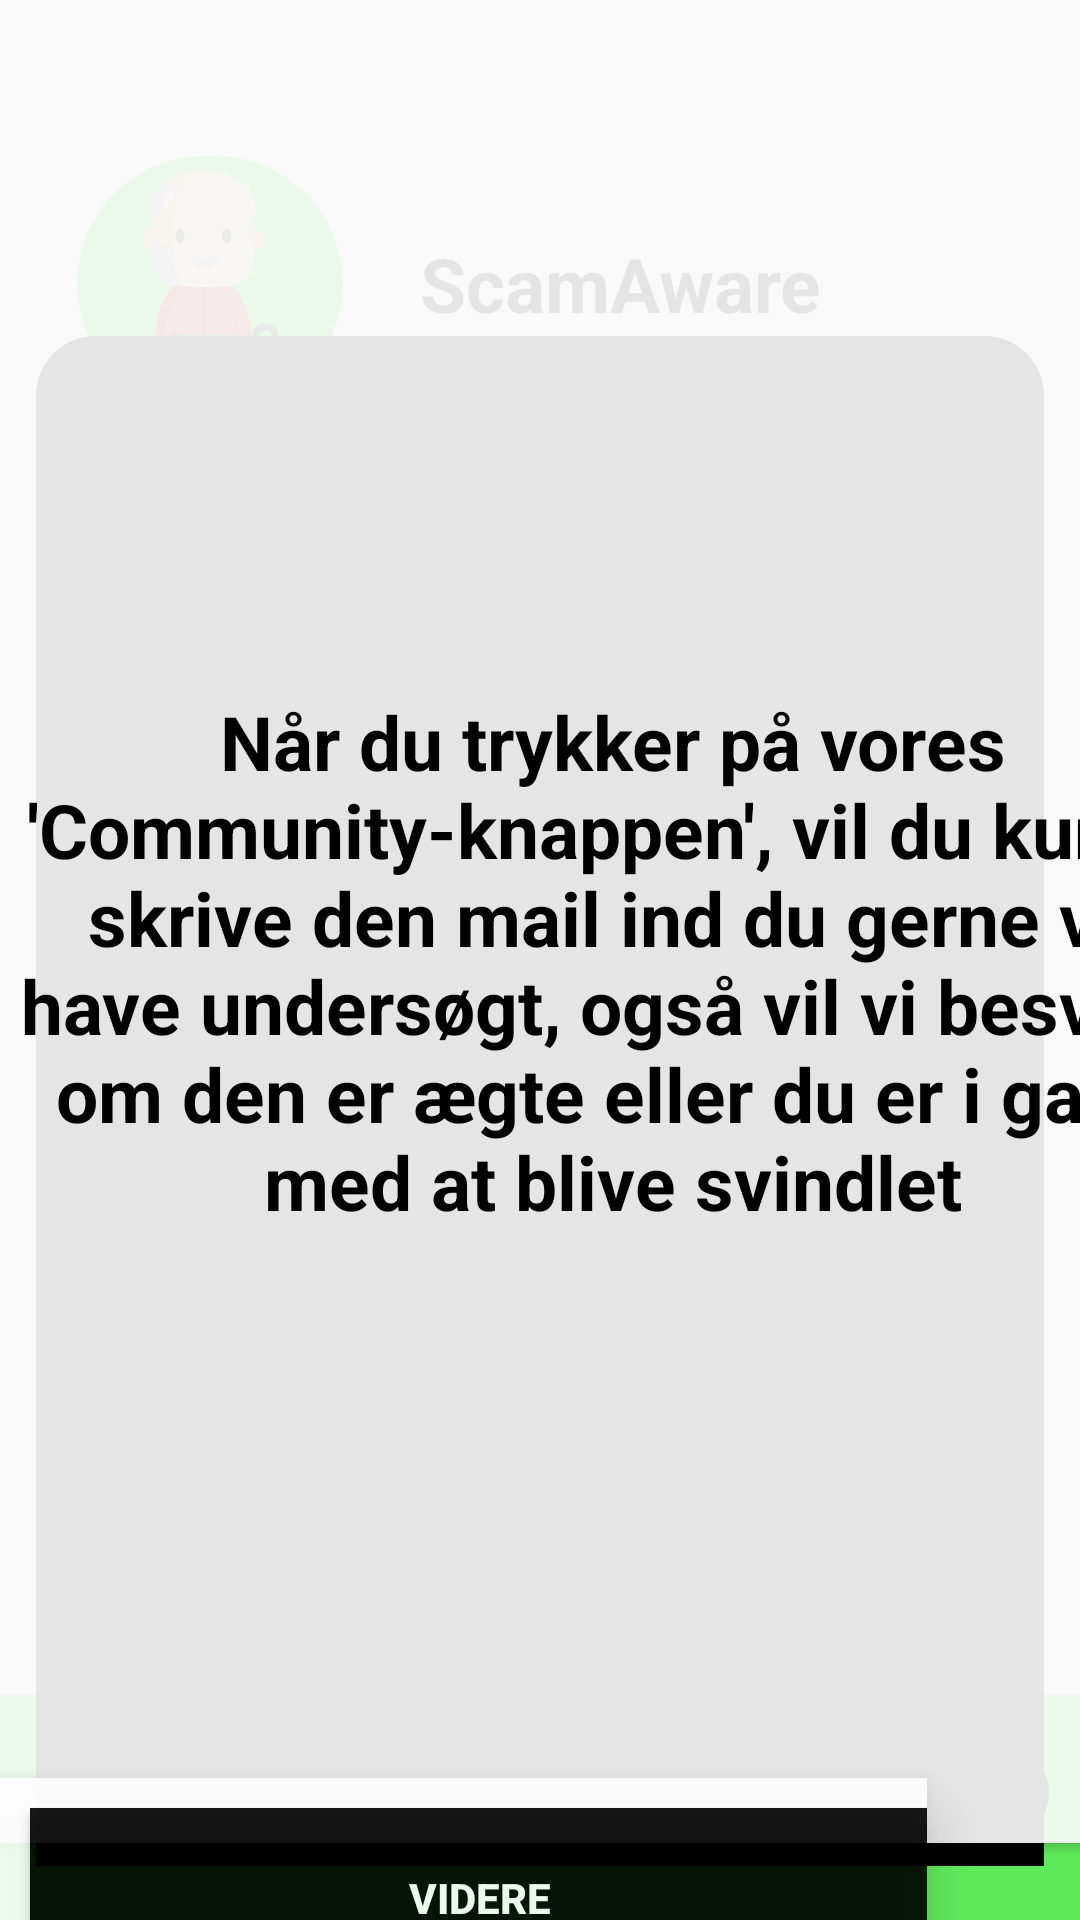

The Android layout XML behind this screen, and the referenced resources:
<!-- AndroidManifest.xml: application theme Theme.ScamAware -->
<!-- res/layout/activity_frontpage_help_function.xml -->
<?xml version="1.0" encoding="utf-8"?>
<androidx.constraintlayout.widget.ConstraintLayout xmlns:android="http://schemas.android.com/apk/res/android"
    xmlns:app="http://schemas.android.com/apk/res-auto"
    xmlns:tools="http://schemas.android.com/tools"
    android:layout_width="match_parent"
    android:layout_height="match_parent"
    tools:context=".MainActivity">

    <TextView
        android:id="@+id/my_textview"
        android:layout_width="408dp"
        android:layout_height="731dp"
        android:elevation="10dp"
        android:gravity="center"
        android:text="Når du trykker på vores 'Community-knappen', vil du kunne skrive den mail ind du gerne vil have undersøgt, også vil vi besvare om den er ægte eller du er i gang med at blive svindlet"
        android:textColor="@color/black"
        android:textSize="25dp"
        android:textStyle="bold"
        app:layout_constraintBottom_toBottomOf="@+id/linearLayout3"
        app:layout_constraintStart_toStartOf="parent"
        app:layout_constraintTop_toTopOf="parent" />

    <FrameLayout
        android:id="@+id/frameLayout"
        android:layout_width="410dp"
        android:layout_height="663dp"
        android:alpha="0.9"
        android:background="@color/white"
        android:elevation="@dimen/cardview_default_elevation"
        app:layout_constraintBottom_toTopOf="@+id/linearLayout2"
        app:layout_constraintEnd_toEndOf="parent"
        app:layout_constraintStart_toStartOf="parent"
        app:layout_constraintTop_toTopOf="parent" >

        <LinearLayout


            android:layout_width="match_parent"
            android:layout_height="250dp"
            android:layout_marginLeft="8dp"
            android:layout_marginTop="8dp"
            android:layout_marginRight="8dp"
            android:background="@drawable/backgroundforarticle"
            android:orientation="vertical">

        </LinearLayout>
    </FrameLayout>

    <LinearLayout
        android:id="@+id/linearLayout"
        android:layout_width="415dp"
        android:layout_height="109dp"
        android:layout_marginTop="40dp"
        android:gravity="center"
        android:orientation="horizontal"
        app:layout_constraintTop_toTopOf="parent">

        <FrameLayout
            android:layout_width="100dp"
            android:layout_height="85dp"
            android:layout_marginLeft="20dp"
            app:layout_constraintStart_toStartOf="parent"
            app:layout_constraintTop_toTopOf="parent">

            <ImageView
                android:id="@+id/imageView5"
                android:layout_width="match_parent"
                android:layout_height="match_parent"
                android:layout_gravity="center"
                android:src="@drawable/backgroundforgrandfatherpicture" />

            <ImageView
                android:id="@+id/imageView4"
                android:layout_width="wrap_content"
                android:layout_height="wrap_content"
                android:layout_gravity="center"
                android:layout_margin="4.5dp"
                android:src="@drawable/grandfather" />
        </FrameLayout>

        <TextView
            android:id="@+id/textView5"
            android:layout_width="wrap_content"
            android:layout_height="wrap_content"
            android:layout_marginLeft="20dp"
            android:layout_weight="1"
            android:text="ScamAware"
            android:textColor="@color/black"
            android:textSize="25dp"
            android:textStyle="bold"
            tools:layout_editor_absoluteX="133dp"
            tools:layout_editor_absoluteY="55dp" />

    </LinearLayout>

    <FrameLayout

        android:id="@+id/frameLayout2"
        android:layout_width="309dp"
        android:layout_height="69dp"
        android:alpha="0.9"
        android:background="@color/white"
        android:elevation="10dp"
        app:layout_constraintBottom_toBottomOf="parent"
        app:layout_constraintStart_toStartOf="@+id/linearLayout2"
        app:layout_constraintTop_toBottomOf="@+id/frameLayout">


        <Button
            android:id="@+id/button"
            android:layout_width="300dp"
            android:layout_height="60dp"
            android:layout_margin="10dp"
            android:layout_weight="0.1"
            android:background="@color/black"
            android:elevation="100dp"
            android:text="Videre"
            android:textColor="@color/white"
            android:textStyle="bold"
            app:backgroundTint="@null"
            android:onClick="finishIntroduction"/>
    </FrameLayout>






    <LinearLayout
        android:id="@+id/linearLayout2"
        android:layout_width="match_parent"
        android:layout_height="wrap_content"
        android:layout_marginBottom="10dp"
        android:background="#5EEB5B"
        android:orientation="horizontal"
        app:layout_constraintBottom_toBottomOf="parent"
        app:layout_constraintEnd_toEndOf="parent">

        <Button
            android:id="@+id/homeButton"
            android:layout_width="1dp"
            android:layout_height="45dp"
            android:layout_marginStart="10dp"
            android:layout_marginTop="10dp"
            android:layout_marginEnd="10dp"
            android:layout_marginBottom="10dp"
            android:layout_weight="0.1"
            android:background="@drawable/button_home"
            app:backgroundTint="@null" />

        <Button
            android:id="@+id/checklistButton"
            android:layout_width="1dp"
            android:layout_height="45dp"
            android:layout_margin="10dp"
            android:layout_weight="0.1"
            android:background="@drawable/button_checklist"
            app:backgroundTint="@null" />

        <Button
            android:id="@+id/communityButton"
            android:layout_width="1dp"
            android:layout_height="45dp"
            android:layout_margin="10dp"
            android:layout_weight="0.1"
            android:background="@drawable/button_community"
            app:backgroundTint="@null" />

        <Button
            android:id="@+id/button4"
            android:layout_width="1dp"
            android:layout_height="45dp"
            android:layout_margin="10dp"
            android:layout_weight="0.1"
            android:background="@drawable/button_help"
            app:backgroundTint="@null" />


    </LinearLayout>

    <LinearLayout
        android:id="@+id/linearLayout3"
        android:layout_width="match_parent"
        android:layout_height="15dp"
        android:background="#5EEB5B"

        android:orientation="horizontal"
        app:layout_constraintBottom_toBottomOf="parent"
        tools:layout_editor_absoluteX="2dp"/>

    <LinearLayout


        android:id="@+id/linearLayout4"
        android:layout_width="match_parent"
        android:layout_height="510dp"
        android:layout_marginStart="12dp"
        android:layout_marginTop="2dp"
        android:layout_marginEnd="12dp"
        android:layout_marginBottom="-18dp"
        android:background="@drawable/blackboxlayout"
        android:orientation="vertical"
        app:layout_constraintBottom_toTopOf="@+id/linearLayout2"
        app:layout_constraintEnd_toEndOf="parent"
        app:layout_constraintStart_toStartOf="parent"
        app:layout_constraintTop_toBottomOf="@+id/linearLayout">


        <LinearLayout
            android:layout_width="match_parent"
            android:layout_height="244dp"
            android:orientation="horizontal"></LinearLayout>
    </LinearLayout>


</androidx.constraintlayout.widget.ConstraintLayout>
<!-- resources referenced by this layout -->
<resources>
  <!-- drawable backgroundforarticle (drawable) -->
  <?xml version="1.0" encoding="utf-8"?>
  <shape xmlns:android="http://schemas.android.com/apk/res/android" android:shape="rectangle">
      <solid android:color="@color/white"></solid>
      <corners android:topLeftRadius="30dp" android:topRightRadius="30dp"></corners>
  </shape>
  <!-- drawable backgroundforgrandfatherpicture (drawable) -->
  <?xml version="1.0" encoding="utf-8"?>
  <shape xmlns:android="http://schemas.android.com/apk/res/android" android:shape="rectangle">
      <solid android:color="#5EEB5B"/>
      <corners android:radius="50dp"/>
      <size android:width="49dp"
          android:height="47dp"/>
  
  </shape>
  <!-- drawable blackboxlayout (drawable) -->
  <?xml version="1.0" encoding="utf-8"?>
  <shape xmlns:android="http://schemas.android.com/apk/res/android" android:shape="rectangle">
      <solid android:color="@color/black"></solid>
      <corners android:topLeftRadius="20dp" android:topRightRadius="20dp"></corners>
  </shape>
  <!-- drawable button_checklist: png bitmap (drawable, 12192 bytes) -->
  <!-- drawable button_community: png bitmap (drawable, 16518 bytes) -->
  <!-- drawable button_help: png bitmap (drawable, 17365 bytes) -->
  <!-- drawable button_home: png bitmap (drawable, 10643 bytes) -->
  <!-- drawable grandfather: png bitmap (drawable, 27178 bytes) -->
  <style name="Theme.ScamAware" parent="Theme.MaterialComponents.DayNight.DarkActionBar">
          
          <item name="colorPrimary">@color/purple_500</item>
          <item name="colorPrimaryVariant">@color/purple_700</item>
          <item name="colorOnPrimary">@color/white</item>
          
          <item name="colorSecondary">@color/teal_200</item>
          <item name="colorSecondaryVariant">@color/teal_700</item>
          <item name="colorOnSecondary">@color/black</item>
          
          <item name="android:statusBarColor">?attr/colorPrimaryVariant</item>
          
      </style>
  <!-- not gathered from this repository: default colours our renderer supplied (Android Studio template values) -->
  <color name="purple_500">#FF6200EE</color>
  <color name="purple_700">#FF3700B3</color>
  <color name="teal_200">#FF03DAC5</color>
  <color name="teal_700">#FF018786</color>
  <color name="black">#FF000000</color>
  <color name="white">#FFFFFFFF</color>
</resources>
